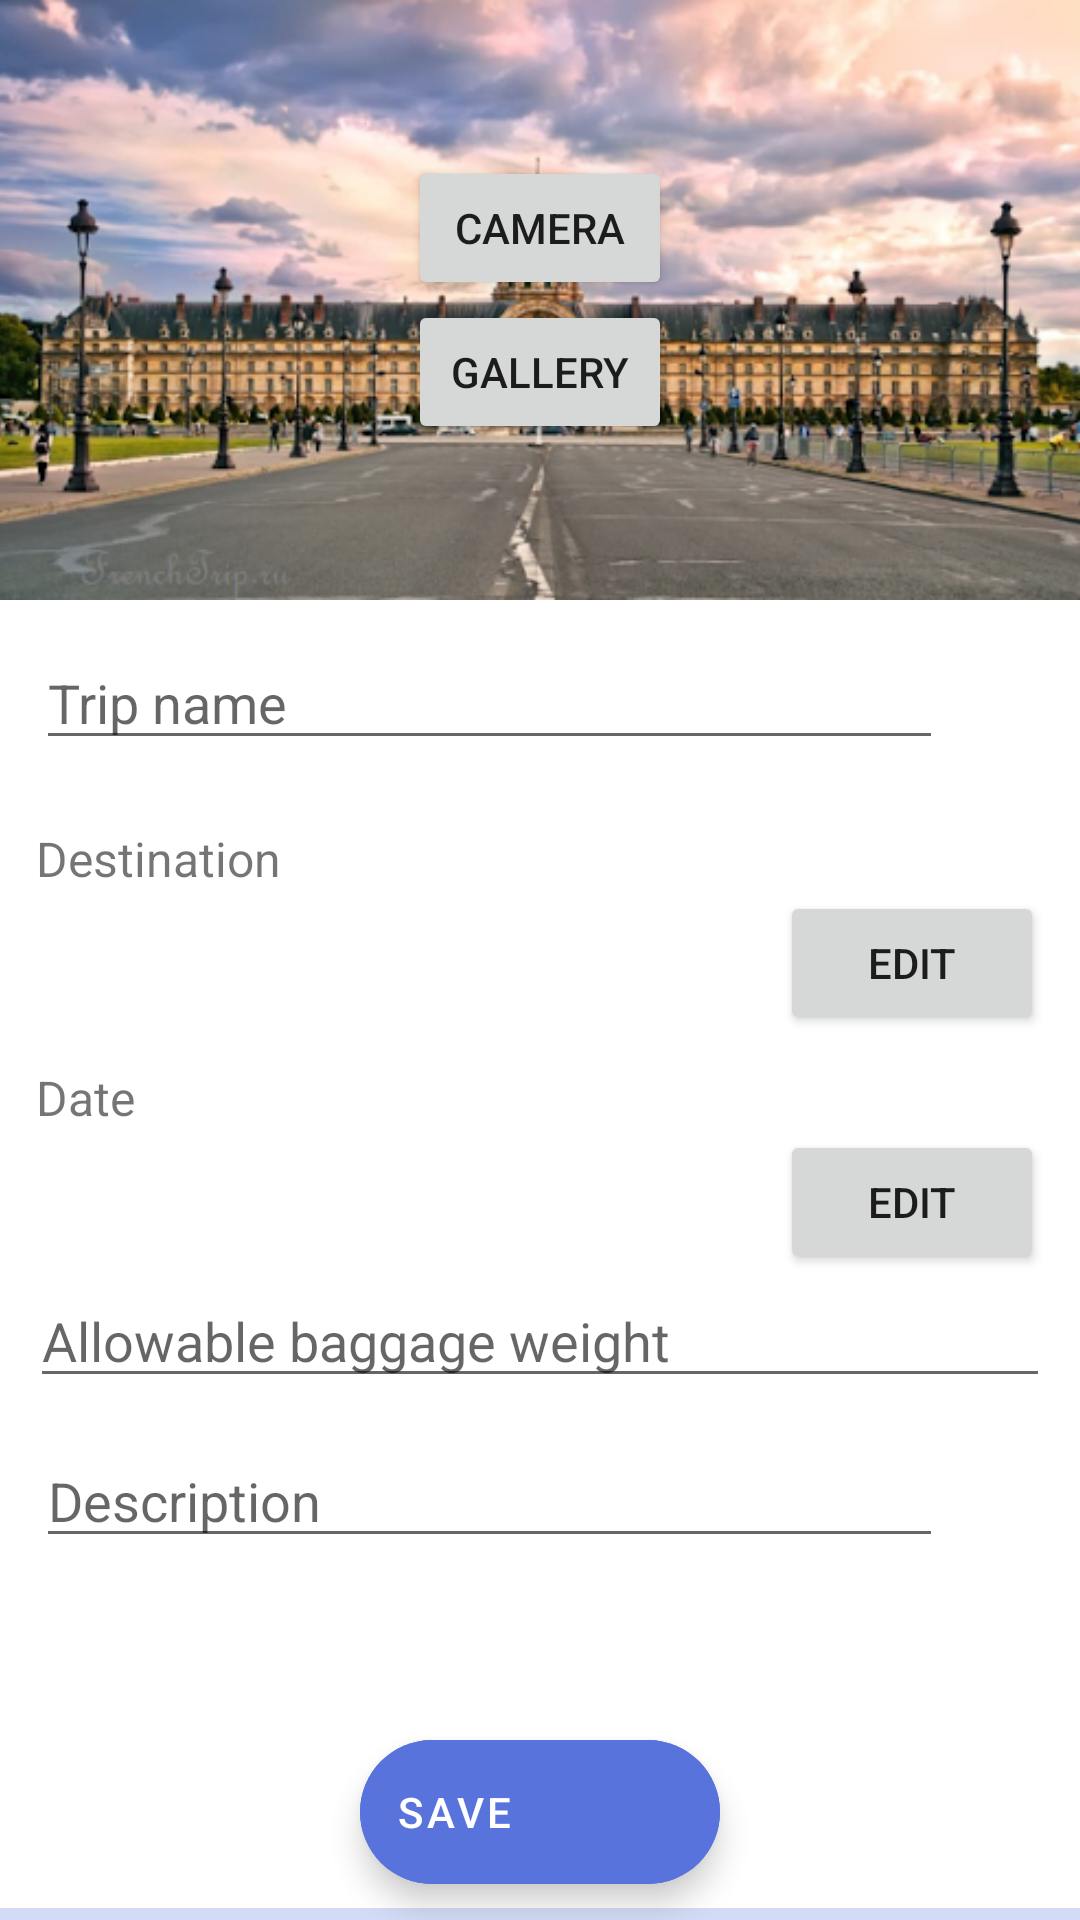

The Android layout XML behind this screen, and the referenced resources:
<!-- AndroidManifest.xml: application theme Theme.JourneyPln -->
<!-- res/layout/fragment_creation_new_trip.xml -->
<?xml version="1.0" encoding="utf-8"?>
<androidx.coordinatorlayout.widget.CoordinatorLayout xmlns:android="http://schemas.android.com/apk/res/android"
    xmlns:tools="http://schemas.android.com/tools"
    android:layout_width="match_parent"
    android:layout_height="match_parent"
    xmlns:app="http://schemas.android.com/apk/res-auto"
    tools:context=".model.fragments.CreationNewTripFragment">

    <androidx.core.widget.NestedScrollView
        android:layout_width="match_parent"
        android:layout_height="match_parent" >

        <LinearLayout
            android:layout_width="match_parent"
            android:layout_height="match_parent"
            android:orientation="vertical">

            <FrameLayout
                android:layout_width="match_parent"
                android:layout_height="200dp">

                <ImageView
                    android:id="@+id/trip_image"
                    android:layout_width="match_parent"
                    android:layout_height="match_parent"
                    android:src="@drawable/unnamed"
                    android:scaleType="centerCrop"
                    android:contentDescription="@string/trip_image"/>

                <RelativeLayout
                    android:layout_width="match_parent"
                    android:layout_height="match_parent"
                    android:gravity="center">

                    <Button
                        android:id="@+id/image_camera_button"
                        android:layout_width="wrap_content"
                        android:layout_height="wrap_content"
                        android:elevation="10dp"
                        android:text="@string/camera" />

                    <Button
                        android:id="@+id/image_gallery_button"
                        android:layout_width="wrap_content"
                        android:layout_height="wrap_content"
                        android:layout_below="@id/image_camera_button"
                        android:elevation="10dp"
                        android:text="@string/gallery" />

                </RelativeLayout>

            </FrameLayout>

            <LinearLayout
                android:layout_width="match_parent"
                android:layout_height="wrap_content"
                android:orientation="horizontal"
                android:padding="12dp">

                <EditText
                    android:id="@+id/trip_name_editText"
                    android:layout_width="0dp"
                    android:layout_height="wrap_content"
                    android:layout_weight="9"
                    android:hint="@string/trip_name"/>

                <ImageButton
                    android:id="@+id/trip_name_clear_button"
                    android:layout_width="0dp"
                    android:layout_height="wrap_content"
                    android:layout_weight="1"
                    android:layout_gravity="center"
                    android:src="@drawable/ic_baseline_clear_24"
                    android:background="?android:selectableItemBackground"/>
            </LinearLayout>

            <TextView
                android:layout_width="wrap_content"
                android:layout_height="wrap_content"
                android:text="@string/destination"
                android:layout_marginTop="10dp"
                android:textSize="16sp"
                android:layout_marginStart="12dp"/>

            <RelativeLayout
                android:layout_width="match_parent"
                android:layout_height="wrap_content"
                android:orientation="horizontal"
                android:paddingStart="12dp"
                android:paddingEnd="12dp">

                <TextView
                    android:id="@+id/destination_place_txt"
                    android:layout_width="wrap_content"
                    android:layout_height="wrap_content"
                    android:layout_centerVertical="true"
                    android:layout_alignParentStart="true"
                    android:layout_alignStart="@+id/pick_destination_place_btn"/>

                <Button
                    android:id="@+id/pick_destination_place_btn"
                    android:layout_width="wrap_content"
                    android:layout_height="wrap_content"
                    android:text="@string/change"
                    android:layout_alignParentEnd="true"/>
            </RelativeLayout>

            <TextView
                android:layout_width="wrap_content"
                android:layout_height="wrap_content"
                android:text="@string/date"
                android:layout_marginTop="10dp"
                android:textSize="16sp"
                android:layout_marginStart="12dp"/>

            <RelativeLayout
                android:layout_width="match_parent"
                android:layout_height="wrap_content"
                android:orientation="horizontal"
                android:paddingStart="12dp"
                android:paddingEnd="12dp">

                <TextView
                    android:id="@+id/current_date_txt"
                    android:layout_width="wrap_content"
                    android:layout_height="wrap_content"
                    android:layout_centerVertical="true"
                    android:layout_alignParentStart="true"
                    android:layout_alignStart="@+id/pick_date_btn"/>

                <Button
                    android:id="@+id/pick_date_btn"
                    android:layout_width="wrap_content"
                    android:layout_height="wrap_content"
                    android:text="@string/change"
                    android:layout_alignParentEnd="true"/>
            </RelativeLayout>

            <EditText
                android:id="@+id/trip_weight_editText"
                android:layout_width="match_parent"
                android:layout_height="wrap_content"
                android:layout_marginHorizontal="10dp"
                android:inputType="numberDecimal"
                android:hint="@string/available_weight" />

            <LinearLayout
                android:layout_width="match_parent"
                android:layout_height="wrap_content"
                android:orientation="horizontal"
                android:padding="12dp"
                android:layout_marginBottom="80dp">

                <EditText
                    android:id="@+id/trip_description_editText"
                    android:layout_width="0dp"
                    android:layout_height="wrap_content"
                    android:layout_weight="9"
                    android:hint="@string/description"/>

                <ImageButton
                    android:id="@+id/trip_description_button"
                    android:layout_width="0dp"
                    android:layout_height="wrap_content"
                    android:layout_weight="1"
                    android:layout_gravity="center"
                    android:src="@drawable/ic_baseline_clear_24"
                    android:background="?android:selectableItemBackground"/>
            </LinearLayout>

        </LinearLayout>

    </androidx.core.widget.NestedScrollView>


    <com.google.android.material.floatingactionbutton.ExtendedFloatingActionButton
        android:id="@+id/accept_fab"
        android:layout_width="wrap_content"
        android:layout_height="wrap_content"
        android:text="@string/save"
        app:icon="@drawable/ic_baseline_check_24"
        android:layout_gravity="center|bottom"
        android:contentDescription="@string/save_trip_info"
        android:layout_marginBottom="12dp"
        android:backgroundTint="?attr/colorPrimary"/>

    <com.google.android.material.progressindicator.LinearProgressIndicator
        android:id="@+id/progress_line"
        android:layout_width="match_parent"
        android:layout_height="wrap_content"
        android:layout_gravity="bottom|center"/>

</androidx.coordinatorlayout.widget.CoordinatorLayout>
<!-- resources referenced by this layout -->
<resources>
  <!-- drawable unnamed: png bitmap (drawable, 223942 bytes) -->
  <string name="available_weight">Allowable baggage weight</string>
  <string name="camera">Camera</string>
  <string name="change">Edit</string>
  <string name="date">Date</string>
  <string name="description">Description</string>
  <string name="destination">Destination</string>
  <string name="gallery">Gallery</string>
  <string name="save">Save</string>
  <string name="save_trip_info">Save trip info</string>
  <string name="trip_image">Trip image</string>
  <string name="trip_name">Trip name</string>
  <style name="Theme.JourneyPln" parent="Theme.MaterialComponents.Light.NoActionBar">
          
          <item name="colorPrimary">@color/st1</item>
          <item name="colorPrimaryVariant">@color/st2</item>
          <item name="colorOnPrimary">@color/white</item>
          
          <item name="colorSecondary">@color/st1</item>
          <item name="colorSecondaryVariant">@color/teal_700</item>
          <item name="colorOnSecondary">@color/white</item>
          
          <item name="android:statusBarColor" tools:targetApi="l">@color/st1</item>
          
  
  
      </style>
  <color name="st1">#5874DC</color>
  <color name="st2">#5874DC</color>
  <color name="white">#FFFFFFFF</color>
  <color name="teal_700">#FF018786</color>
</resources>
